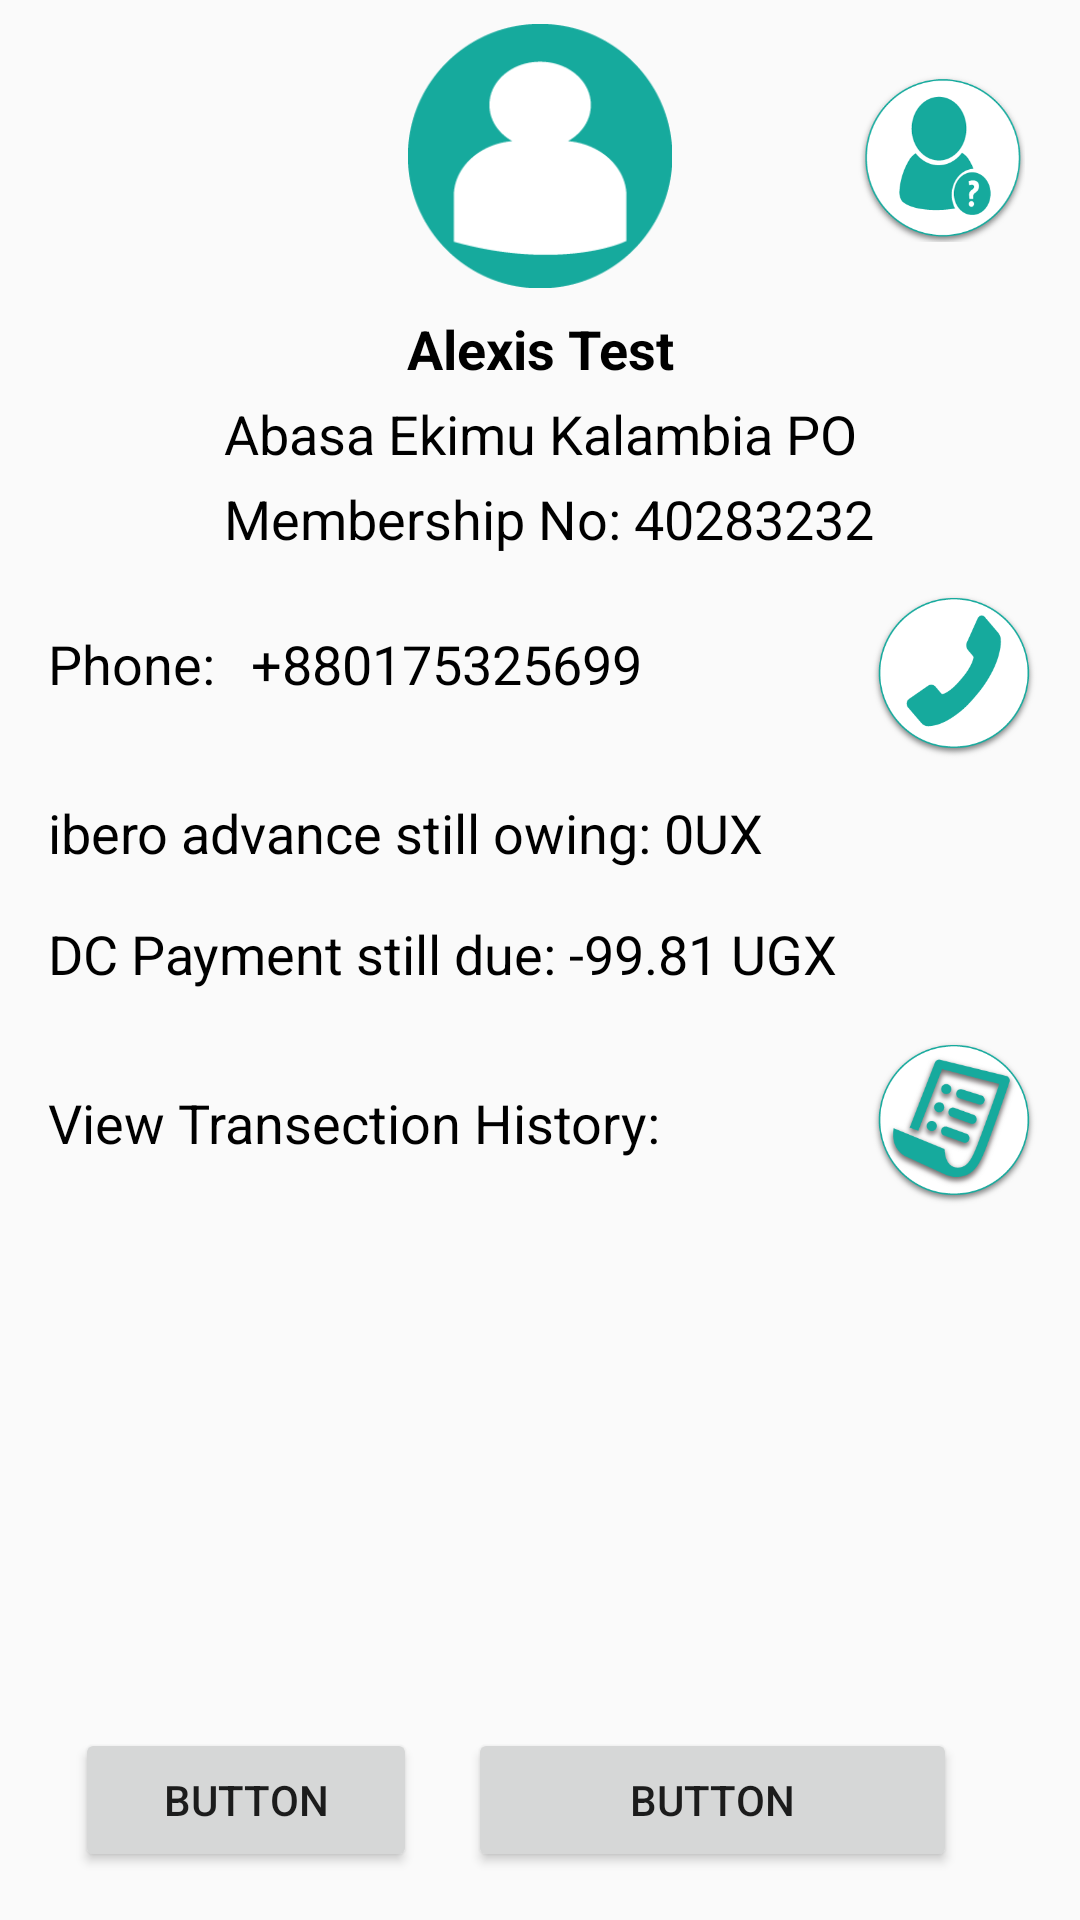

Layout XML and referenced resources for this Android screen:
<!-- AndroidManifest.xml: application theme AppTheme -->
<!-- res/layout/fragment_two.xml -->
<android.support.constraint.ConstraintLayout xmlns:android="http://schemas.android.com/apk/res/android"
    xmlns:app="http://schemas.android.com/apk/res-auto"
    xmlns:tools="http://schemas.android.com/tools"
    android:id="@+id/constraintLayout"
    android:layout_width="match_parent"
    android:layout_height="match_parent"
    tools:context="farhanarnob.me.makingapplicationui.MainActivity$PlaceholderFragment">

    <ImageView
        android:id="@+id/imageView2"
        android:layout_width="88dp"
        android:layout_height="88dp"
        android:layout_marginEnd="8dp"
        android:layout_marginStart="8dp"
        android:layout_marginTop="8dp"
        android:src="@drawable/user_dummy"
        app:layout_constraintEnd_toEndOf="parent"
        app:layout_constraintStart_toStartOf="parent"
        app:layout_constraintTop_toTopOf="parent" />

    <ImageView
        android:id="@+id/imageView3"
        android:layout_width="56dp"
        android:layout_height="56dp"
        android:layout_marginBottom="10dp"
        android:layout_marginEnd="8dp"
        android:layout_marginStart="8dp"
        android:layout_marginTop="10dp"
        android:src="@drawable/update_registration"
        app:layout_constraintBottom_toBottomOf="@+id/imageView2"
        app:layout_constraintEnd_toEndOf="parent"
        app:layout_constraintHorizontal_bias="0.533"
        app:layout_constraintStart_toStartOf="@+id/guideline"
        app:layout_constraintTop_toTopOf="@+id/imageView2"
        app:layout_constraintVertical_bias="0.55" />

    <ImageView
        android:id="@+id/imageView5"
        android:layout_width="56dp"
        android:layout_height="56dp"
        android:layout_marginEnd="8dp"
        android:layout_marginStart="8dp"
        android:layout_marginTop="8dp"
        android:src="@drawable/phone"
        app:layout_constraintBottom_toBottomOf="@+id/textView12"
        app:layout_constraintEnd_toEndOf="parent"
        app:layout_constraintHorizontal_bias="0.733"
        app:layout_constraintStart_toStartOf="@+id/guideline"
        app:layout_constraintTop_toTopOf="@+id/textView12" />

    <ImageView
        android:id="@+id/imageView7"
        android:layout_width="56dp"
        android:layout_height="56dp"
        android:layout_marginEnd="8dp"
        android:layout_marginStart="8dp"
        android:src="@drawable/transaction_button"
        app:layout_constraintBottom_toBottomOf="@+id/textView13"
        app:layout_constraintEnd_toEndOf="parent"
        app:layout_constraintHorizontal_bias="0.733"
        app:layout_constraintStart_toStartOf="@+id/guideline"
        app:layout_constraintTop_toTopOf="@+id/textView13" />

    <TextView
        android:id="@+id/textView12"
        style="@style/textStyleMedium"
        android:layout_width="wrap_content"
        android:layout_height="wrap_content"
        android:layout_marginStart="16dp"
        android:layout_marginTop="24dp"
        android:text="Phone:"
        app:layout_constraintStart_toStartOf="parent"
        app:layout_constraintTop_toBottomOf="@+id/textView28" />

    <TextView
        android:id="@+id/textView13"
        style="@style/textStyleMedium"
        android:layout_width="wrap_content"
        android:layout_height="wrap_content"
        android:layout_marginStart="16dp"
        android:layout_marginTop="32dp"
        android:text="View Transection History:"
        app:layout_constraintStart_toStartOf="parent"
        app:layout_constraintTop_toBottomOf="@+id/textView15" />

    <TextView
        android:id="@+id/textView14"
        style="@style/textStyleMedium"
        android:layout_width="wrap_content"
        android:layout_height="wrap_content"
        android:layout_marginStart="16dp"
        android:layout_marginTop="32dp"
        android:text="ibero advance still owing:"
        app:layout_constraintStart_toStartOf="parent"
        app:layout_constraintTop_toBottomOf="@+id/textView12" />

    <TextView
        android:id="@+id/textView15"
        style="@style/textStyleMedium"
        android:layout_width="wrap_content"
        android:layout_height="wrap_content"
        android:layout_marginStart="16dp"
        android:layout_marginTop="16dp"
        android:text="DC Payment still due:"
        android:textAppearance="?android:attr/textAppearanceLarge"
        app:layout_constraintStart_toStartOf="parent"
        app:layout_constraintTop_toBottomOf="@+id/textView14" />


    <TextView
        android:id="@+id/textView16"
        style="@style/textStyleMedium"
        android:layout_width="wrap_content"
        android:layout_height="wrap_content"
        android:layout_marginStart="4dp"
        android:text="0UX"
        android:textAppearance="?android:attr/textAppearanceLarge"
        app:layout_constraintBottom_toBottomOf="@+id/textView14"
        app:layout_constraintStart_toEndOf="@+id/textView14"
        app:layout_constraintTop_toTopOf="@+id/textView14"
        app:layout_constraintVertical_bias="0.0" />

    <TextView
        android:id="@+id/textView17"
        style="@style/textStyleMedium"
        android:layout_width="wrap_content"
        android:layout_height="wrap_content"
        android:layout_marginStart="4dp"
        android:text="-99.81 UGX"
        android:textAppearance="?android:attr/textAppearanceLarge"
        app:layout_constraintBottom_toBottomOf="@+id/textView15"
        app:layout_constraintStart_toEndOf="@+id/textView15"
        app:layout_constraintTop_toTopOf="@+id/textView15"
        app:layout_constraintVertical_bias="0.0" />

    <android.support.constraint.Guideline
        android:id="@+id/guideline"
        android:layout_width="wrap_content"
        android:layout_height="wrap_content"
        android:orientation="vertical"
        app:layout_constraintGuide_end="94dp" />

    <TextView
        android:id="@+id/textView27"
        style="@style/textStyleMedium"
        android:layout_width="wrap_content"
        android:layout_height="wrap_content"
        android:layout_marginStart="12dp"
        android:text="+880175325699"
        android:textAppearance="?android:attr/textAppearanceLarge"
        app:layout_constraintBottom_toBottomOf="@+id/textView12"
        app:layout_constraintStart_toEndOf="@+id/textView12"
        app:layout_constraintTop_toTopOf="@+id/textView12"
        app:layout_constraintVertical_bias="0.0" />

    <TextView
        android:id="@+id/textView"
        style="@style/textStyleMedium"
        android:layout_width="wrap_content"
        android:layout_height="wrap_content"
        android:layout_marginEnd="8dp"
        android:layout_marginStart="8dp"
        android:layout_marginTop="8dp"
        android:text="Alexis Test"
        android:textStyle="bold"
        app:layout_constraintEnd_toEndOf="@+id/imageView2"
        app:layout_constraintStart_toStartOf="@+id/imageView2"
        app:layout_constraintTop_toBottomOf="@+id/imageView2" />

    <TextView
        android:id="@+id/textView26"
        style="@style/textStyleMedium"
        android:layout_width="wrap_content"
        android:layout_height="wrap_content"
        android:layout_marginTop="4dp"
        android:text="Abasa Ekimu Kalambia PO"
        app:layout_constraintEnd_toEndOf="@+id/textView"
        app:layout_constraintStart_toStartOf="@+id/textView"
        app:layout_constraintTop_toBottomOf="@+id/textView" />

    <TextView
        android:id="@+id/textView28"
        style="@style/textStyleMedium"
        android:layout_width="wrap_content"
        android:layout_height="wrap_content"
        android:layout_marginEnd="8dp"
        android:layout_marginTop="4dp"
        android:text="Membership No: 40283232"
        app:layout_constraintEnd_toEndOf="@+id/textView26"
        app:layout_constraintHorizontal_bias="0.0"
        app:layout_constraintStart_toStartOf="@+id/textView26"
        app:layout_constraintTop_toBottomOf="@+id/textView26" />

    <include
        layout="@layout/layout_button"
        android:layout_width="0dp"
        android:layout_height="wrap_content"
        android:layout_marginBottom="16dp"
        android:layout_marginEnd="8dp"
        android:layout_marginStart="8dp"
        app:layout_constraintBottom_toBottomOf="parent"
        app:layout_constraintEnd_toEndOf="parent"
        app:layout_constraintStart_toStartOf="parent"
        app:layout_constraintTop_toBottomOf="@id/textView13"
        app:layout_constraintVertical_bias="1.0" />
</android.support.constraint.ConstraintLayout>
<!-- res/layout/layout_button.xml (included above) -->
<?xml version="1.0" encoding="utf-8"?>
<android.support.constraint.ConstraintLayout xmlns:android="http://schemas.android.com/apk/res/android"
    xmlns:app="http://schemas.android.com/apk/res-auto"
    android:layout_width="match_parent"
    android:layout_height="wrap_content">

    <Button
        android:id="@+id/button3"
        android:layout_width="114dp"
        android:layout_height="wrap_content"
        android:text="Button"
        app:layout_constraintBottom_toBottomOf="parent"
        app:layout_constraintEnd_toStartOf="@+id/button4"
        app:layout_constraintHorizontal_bias="0.5"
        app:layout_constraintStart_toStartOf="parent" />

    <Button
        android:id="@+id/button4"
        android:layout_width="163dp"
        android:layout_height="48dp"
        android:layout_marginEnd="16dp"

        android:text="Button"
        app:layout_constraintBottom_toBottomOf="@+id/button3"
        app:layout_constraintEnd_toEndOf="parent"
        app:layout_constraintHorizontal_bias="0.5"
        app:layout_constraintStart_toEndOf="@+id/button3"
        app:layout_constraintTop_toTopOf="@+id/button3"
        app:layout_constraintVertical_bias="1.0" />


</android.support.constraint.ConstraintLayout>
<!-- resources referenced by this layout -->
<resources>
  <!-- drawable phone: png bitmap (drawable, 26891 bytes) -->
  <!-- drawable transaction_button: png bitmap (drawable, 49052 bytes) -->
  <!-- drawable update_registration: png bitmap (drawable, 38144 bytes) -->
  <!-- drawable user_dummy: png bitmap (drawable, 5124 bytes) -->
  <style name="textStyleMedium" parent="android:TextAppearance">
          <item name="android:textColor">@color/textColorPrimary</item>
          <item name="android:textStyle">normal</item>
          <item name="android:textAppearance">?android:attr/textAppearanceMedium</item>
          <item name="android:gravity">start</item>
          <item name="android:textSize">18sp</item>
      </style>
  <style name="AppTheme" parent="Base.Theme.AppCompat.Light.DarkActionBar">
          
          <item name="colorPrimary">@color/colorPrimary</item>
          <item name="colorPrimaryDark">@color/colorPrimaryDark</item>
          <item name="colorAccent">@color/colorAccent</item>
      </style>
  <color name="textColorPrimary">#000000</color>
  <color name="colorPrimary">#00796B</color>
  <color name="colorPrimaryDark">#00695C</color>
  <color name="colorAccent">#FF4081</color>
</resources>
